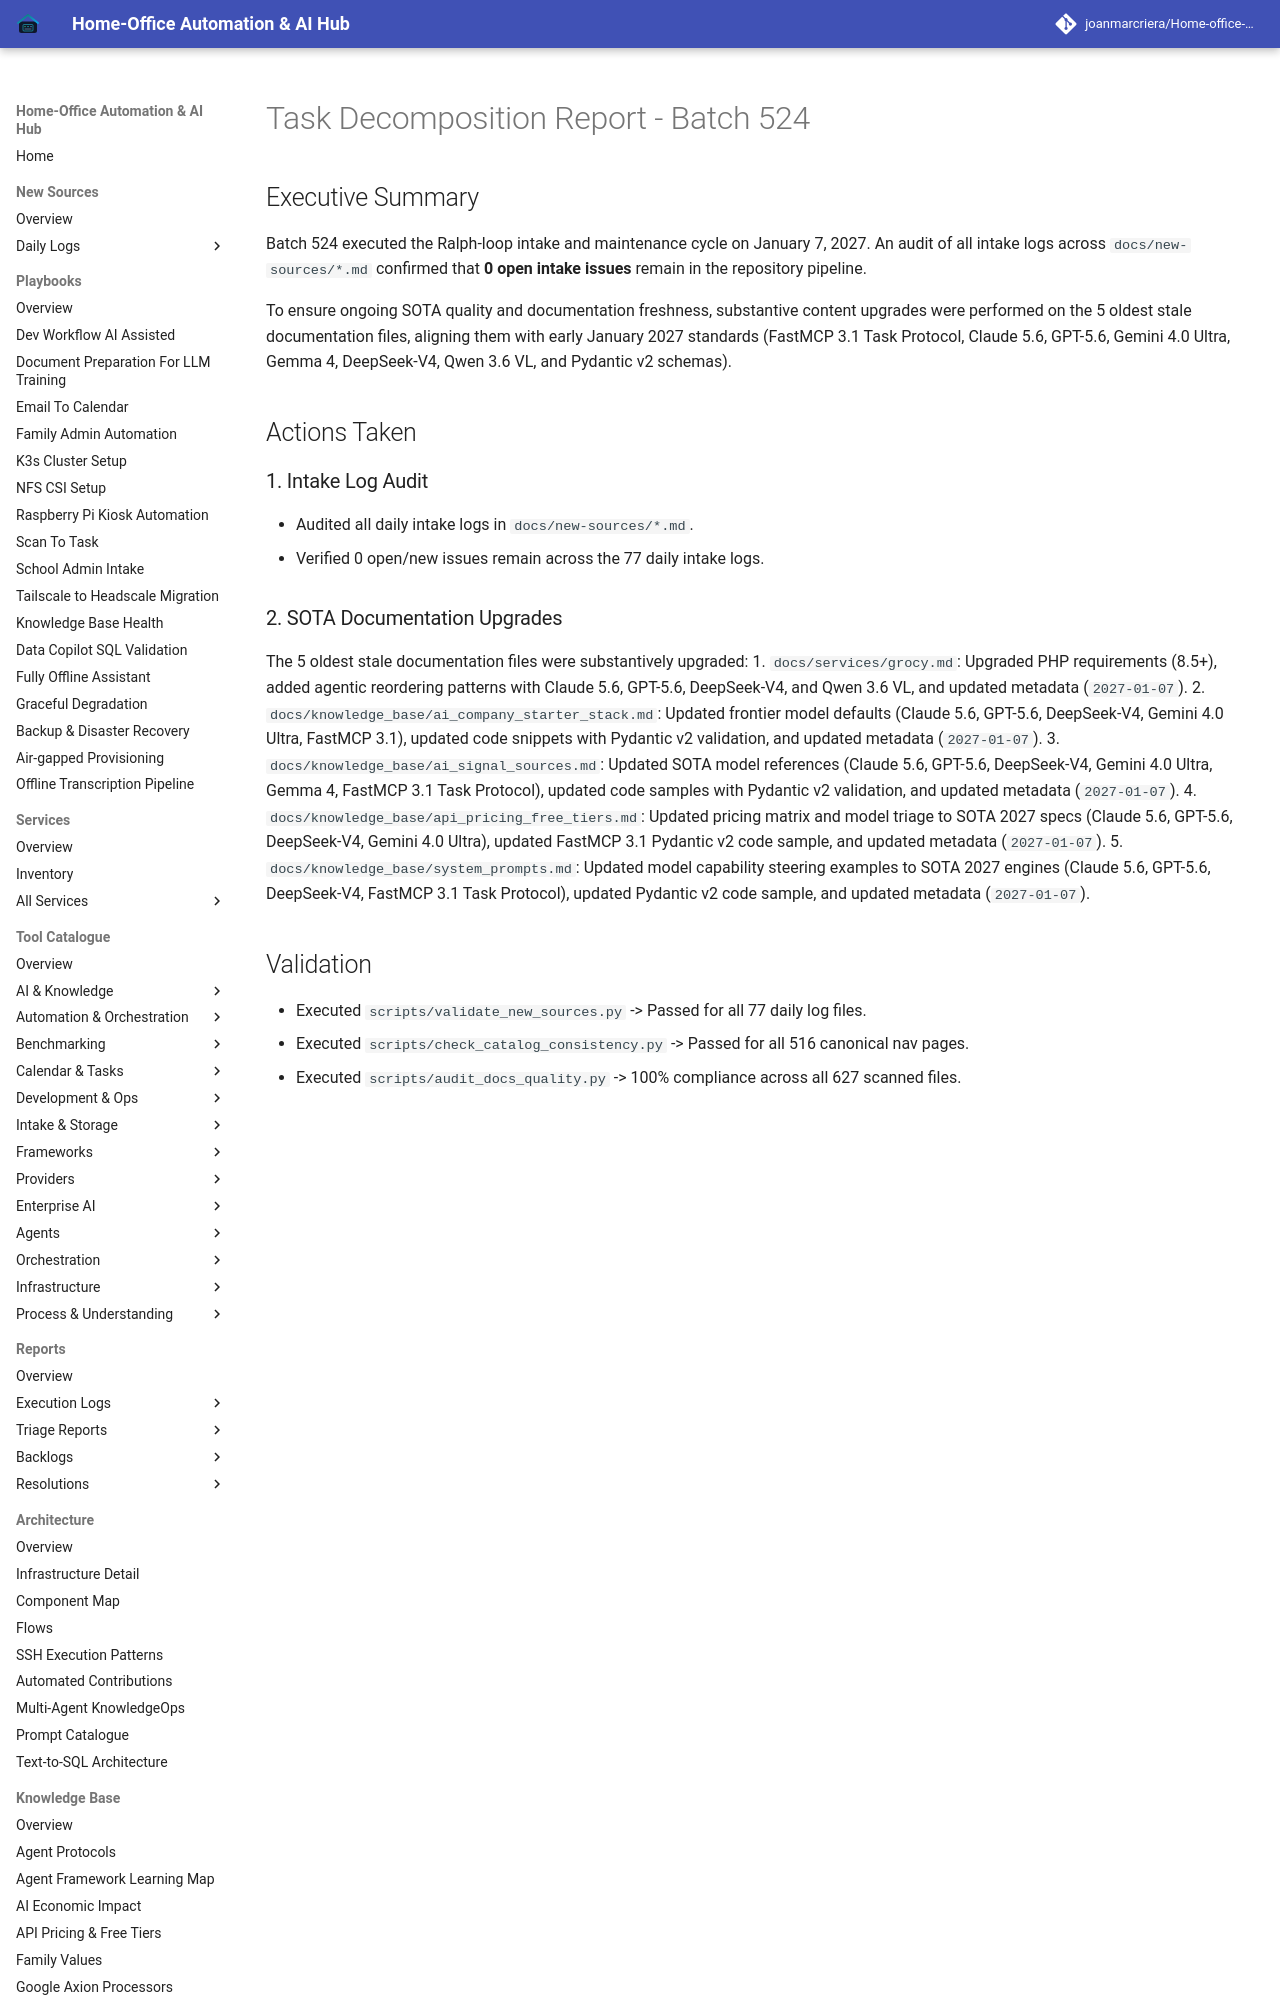

repository: joanmarcriera/Home-office-automations · page: reports/task-decomposition-batch-524/index.html · generator: mkdocs

# Task Decomposition Report - Batch 524

## Executive Summary
Batch 524 executed the Ralph-loop intake and maintenance cycle on January 7, 2027. An audit of all intake logs across `docs/new-sources/*.md` confirmed that **0 open intake issues** remain in the repository pipeline.

To ensure ongoing SOTA quality and documentation freshness, substantive content upgrades were performed on the 5 oldest stale documentation files, aligning them with early January 2027 standards (FastMCP 3.1 Task Protocol, Claude 5.6, GPT-5.6, Gemini 4.0 Ultra, Gemma 4, DeepSeek-V4, Qwen 3.6 VL, and Pydantic v2 schemas).

## Actions Taken

### 1. Intake Log Audit
- Audited all daily intake logs in `docs/new-sources/*.md`.
- Verified 0 open/new issues remain across the 77 daily intake logs.
